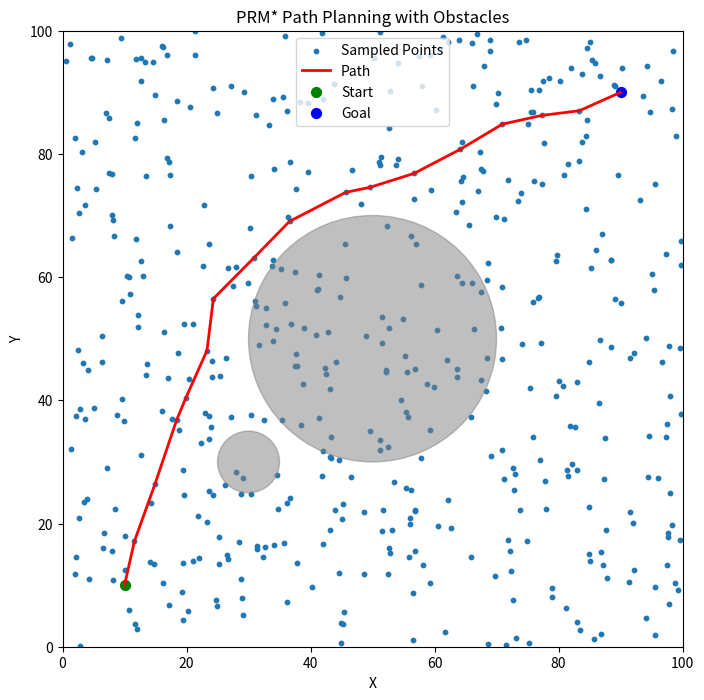

Write the Python code that produced this figure.
import numpy as np
import networkx as nx
import random
import matplotlib.pyplot as plt
from scipy.spatial import KDTree

def sampler(x_range, y_range):
    return (random.uniform(*x_range), random.uniform(*y_range))

# Define the collision checker function
def line_intersects_circle(p1, p2, center, radius):
    p1, p2, center = np.array(p1), np.array(p2), np.array(center)
    d = p2 - p1
    f = p1 - center
    a = np.dot(d, d)
    b = 2 * np.dot(f, d)
    c = np.dot(f, f) - radius**2
    discriminant = b**2 - 4 * a * c
    if discriminant < 0:
        return False
    else:
        discriminant = np.sqrt(discriminant)
        t1 = (-b - discriminant) / (2 * a)
        t2 = (-b + discriminant) / (2 * a)
        return (0 <= t1 <= 1) or (0 <= t2 <= 1)

def collision_checker(u, v, obstacles):
    for obstacle in obstacles:
        if line_intersects_circle(u, v, obstacle['center'], obstacle['radius']):
            return False
    return True

def euclidean_distance(u, v):
    return np.linalg.norm(np.array(u) - np.array(v))

class PRMStar:
    def __init__(self, sampler, collision_checker, distance_fn, x_range, y_range, num_samples, k, obstacles):
        self.sampler = sampler
        self.collision_checker = collision_checker
        self.distance_fn = distance_fn
        self.x_range = x_range
        self.y_range = y_range
        self.num_samples = num_samples
        self.k = k
        self.obstacles = obstacles
        self.G = nx.Graph()

    def build_roadmap(self, start, goal):
        points = [self.sampler(self.x_range, self.y_range) for _ in range(self.num_samples)] + [start, goal]
        tree = KDTree(points)
        for point in points:
            distances, indices = tree.query(point, self.k + 1)
            for dist, idx in zip(distances, indices):
                if dist > 0 and self.collision_checker(point, points[idx], self.obstacles):
                    self.G.add_edge(point, points[idx], weight=dist)

    def find_path(self, start, goal):
        if self.collision_checker(start, goal, self.obstacles):
            self.G.add_edge(start, goal, weight=self.distance_fn(start, goal))
        path = nx.shortest_path(self.G, source=start, target=goal, weight='weight')
        return path


#Implementation
# Initialize PRM* with obstacles
obstacles = [{'center': (50, 50), 'radius': 20}, {'center': (30, 30), 'radius': 5}]
x_range = (0, 100)
y_range = (0, 100)
num_samples = 500
k = 15
prm_star = PRMStar(
    lambda x_range, y_range: sampler(x_range, y_range), 
    lambda u, v, obstacles: collision_checker(u, v, obstacles), 
    euclidean_distance, 
    x_range, 
    y_range, 
    num_samples, 
    k, 
    obstacles
)
start = (10, 10)
goal = (90, 90)
# Build the roadmap
prm_star.build_roadmap(start, goal)

# Define start and goal


# Find path
path = prm_star.find_path(start, goal)

# Visualization
plt.figure(figsize=(8, 8))
plt.scatter(*zip(*prm_star.G.nodes), s=10, label='Sampled Points')
if path:
    plt.plot(*zip(*path), c='r', lw=2, label='Path')
plt.scatter(*start, c='green', s=50, label='Start')
plt.scatter(*goal, c='blue', s=50, label='Goal')

# Draw obstacles
for obstacle in obstacles:
    circle = plt.Circle(obstacle['center'], obstacle['radius'], color='gray', alpha=0.5)
    plt.gca().add_patch(circle)

plt.legend()
plt.xlabel('X')
plt.ylabel('Y')
plt.title('PRM* Path Planning with Obstacles')
plt.xlim(*x_range)
plt.ylim(*y_range)
plt.show()
